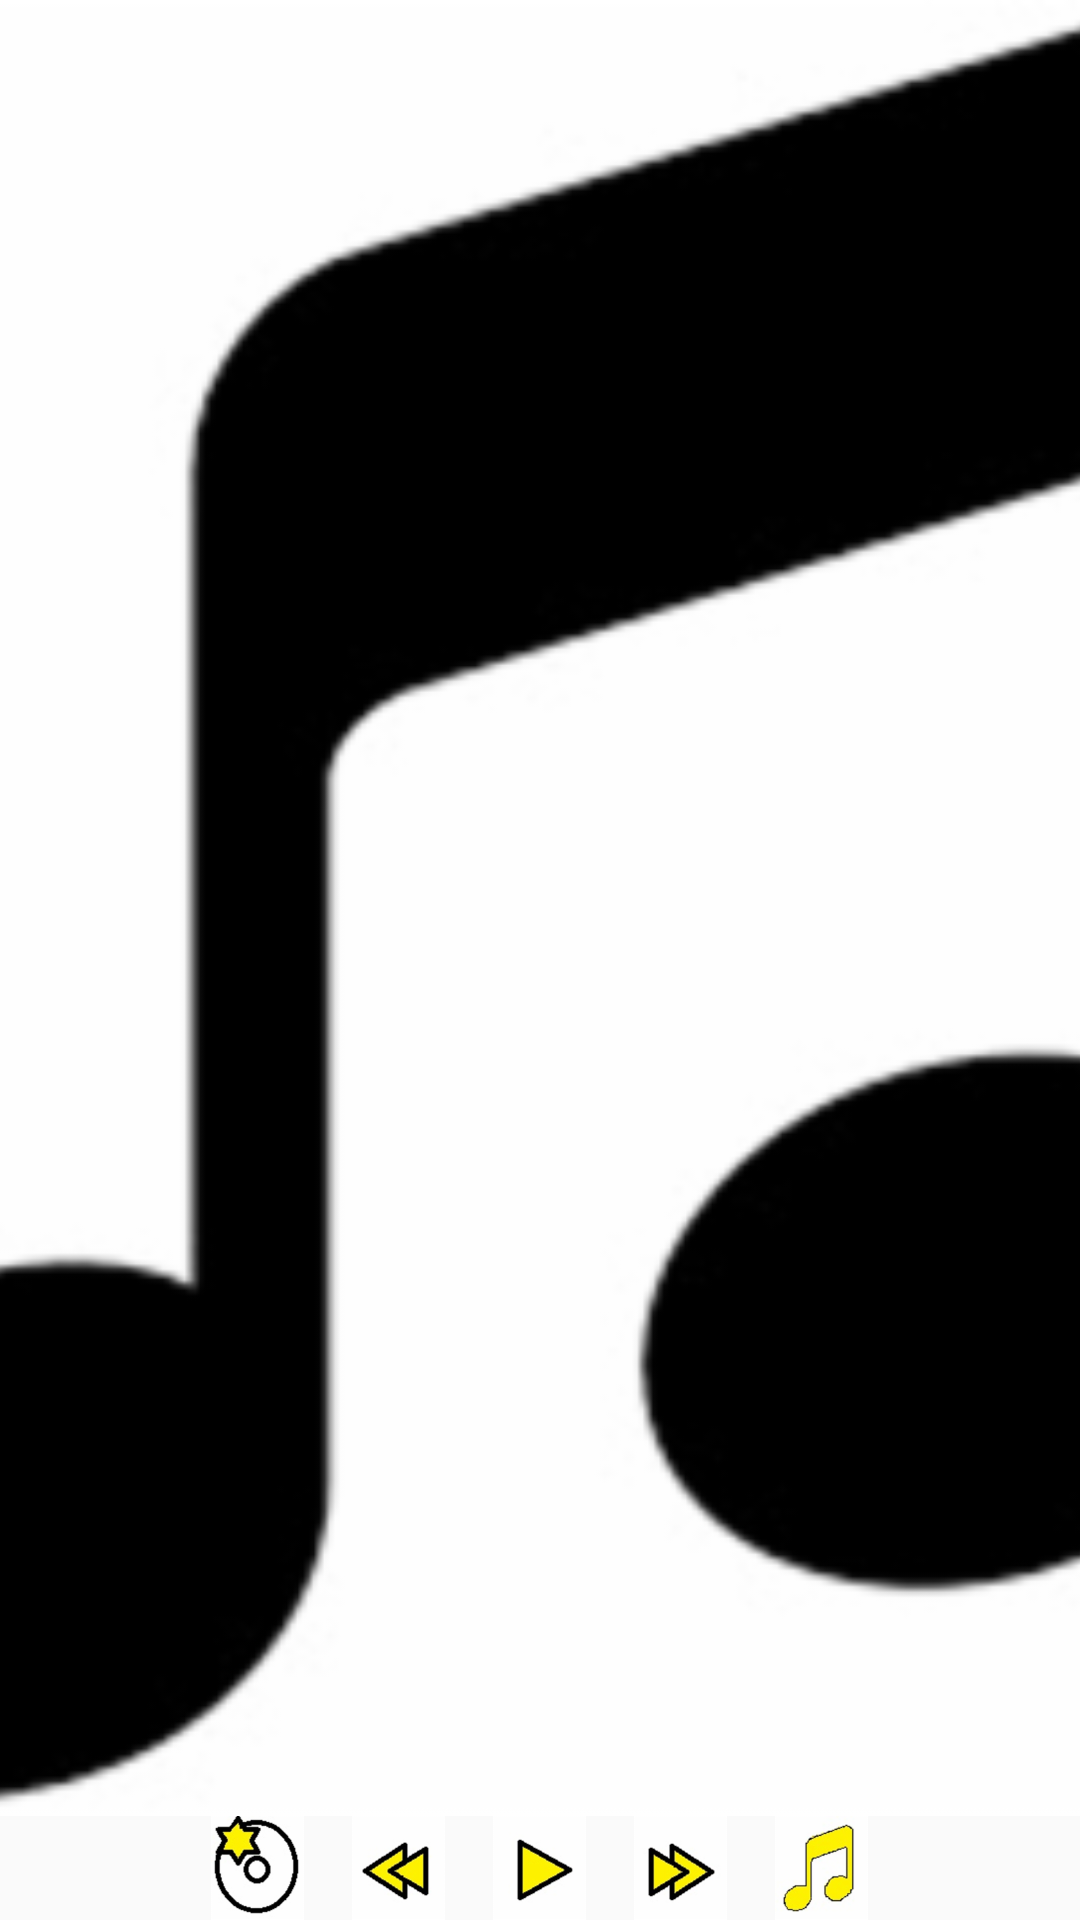

Reconstruct the res/layout file that produces this screen, plus the resources it refers to.
<!-- AndroidManifest.xml: application theme AppTheme -->
<!-- res/layout/activity_main.xml -->
<?xml version="1.0" encoding="utf-8"?>
<LinearLayout xmlns:android="http://schemas.android.com/apk/res/android"
    xmlns:tools="http://schemas.android.com/tools"
    android:layout_width="match_parent"
    android:layout_height="match_parent"
    android:orientation="vertical"
    tools:context="example.android.musicplayer.MainActivity">

    <ImageView
        style="@style/mainImage"
        android:src="@drawable/picture" />

    <LinearLayout
        android:layout_width="wrap_content"
        android:layout_height="wrap_content"
        android:layout_gravity="center"
        android:layout_weight="5"
        android:orientation="horizontal">

        <ImageView
            android:id="@+id/getMusic"
            style="@style/images"
            android:contentDescription="@string/getMusic"
            android:src="@drawable/newmusic" />

        <ImageView
            android:id="@+id/skipBack"
            style="@style/images"
            android:contentDescription="@string/skipb"
            android:src="@drawable/skipbackword" />

        <ImageView
            android:id="@+id/playPause"
            style="@style/images"
            android:contentDescription="@string/playPause"
            android:src="@drawable/play" />

        <ImageView
            android:id="@+id/skipForward"
            style="@style/images"
            android:contentDescription="@string/skipf"
            android:src="@drawable/skipforward" />

        <ImageView
            android:id="@+id/album"
            style="@style/images"
            android:contentDescription="@string/album"
            android:src="@drawable/album" />
    </LinearLayout>

</LinearLayout>
<!-- resources referenced by this layout -->
<resources>
  <!-- drawable album: png bitmap (drawable-hdpi, 5075 bytes) -->
  <!-- drawable newmusic: png bitmap (drawable-hdpi, 5485 bytes) -->
  <!-- drawable picture: jpg bitmap (drawable, 7147 bytes) -->
  <!-- drawable play: png bitmap (drawable-hdpi, 2814 bytes) -->
  <!-- drawable skipbackword: png bitmap (drawable-hdpi, 3929 bytes) -->
  <!-- drawable skipforward: png bitmap (drawable-hdpi, 3765 bytes) -->
  <string name="album">My album</string>
  <string name="getMusic">Get more music</string>
  <string name="playPause">Play or pause</string>
  <string name="skipb">Skip Backwards</string>
  <string name="skipf">Skip forwards</string>
  <style name="images">
          <item name="android:layout_width">match_parent</item>
          <item name="android:layout_height">wrap_content</item>
          <item name="android:layout_weight">1</item>
      </style>
  <style name="mainImage">
          <item name="android:layout_width">match_parent</item>
          <item name="android:layout_height">match_parent</item>
          <item name="android:scaleType">centerCrop</item>
          <item name="android:layout_weight">10</item>
      </style>
  <style name="AppTheme" parent="Theme.AppCompat.Light.DarkActionBar">
          
          <item name="colorPrimary">@color/colorPrimary</item>
          <item name="colorPrimaryDark">@color/colorPrimaryDark</item>
          <item name="colorAccent">@color/colorAccent</item>
      </style>
  <color name="colorPrimary">#2196F3</color>
  <color name="colorPrimaryDark">#1976D2</color>
  <color name="colorAccent">#4CAF50</color>
</resources>
